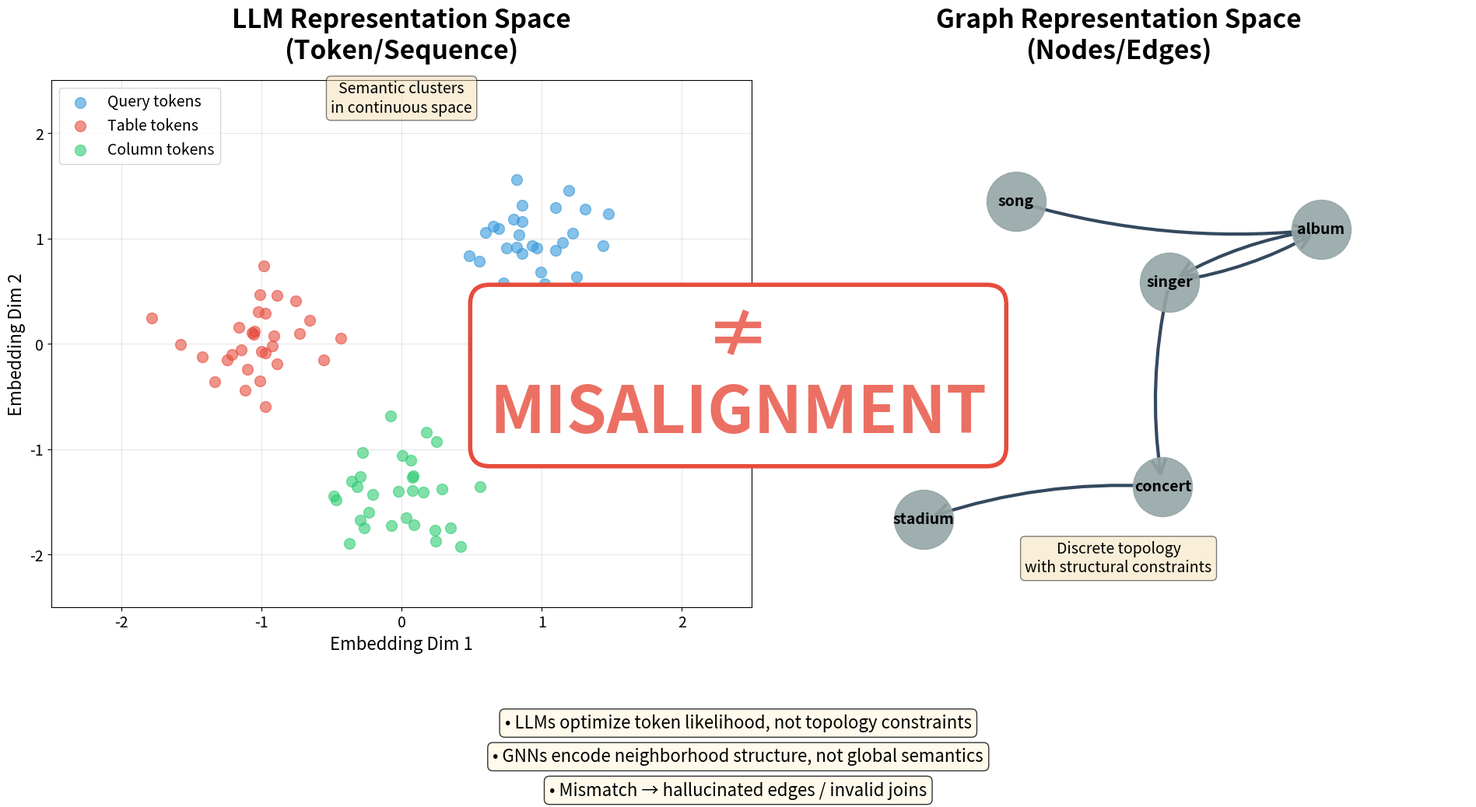
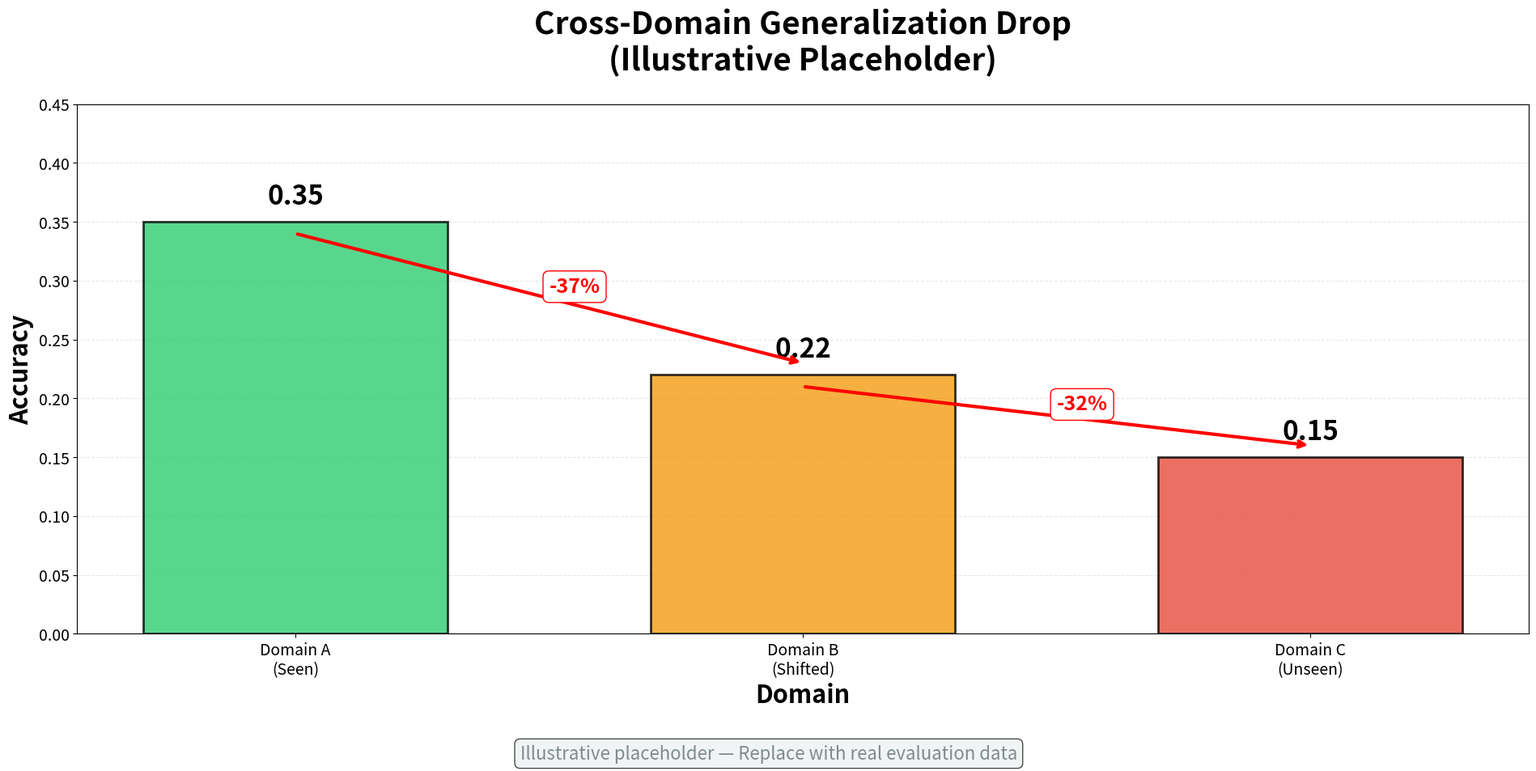
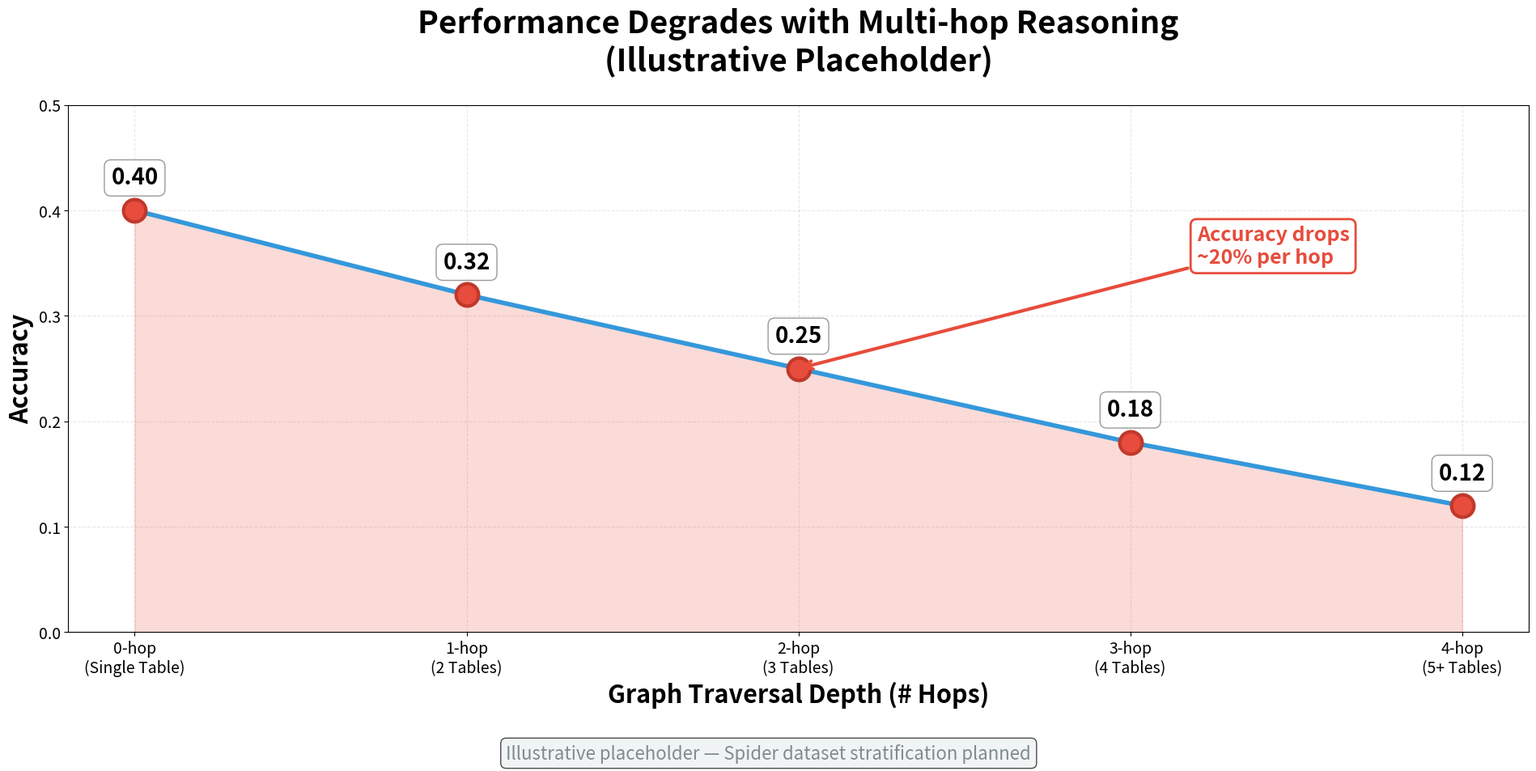
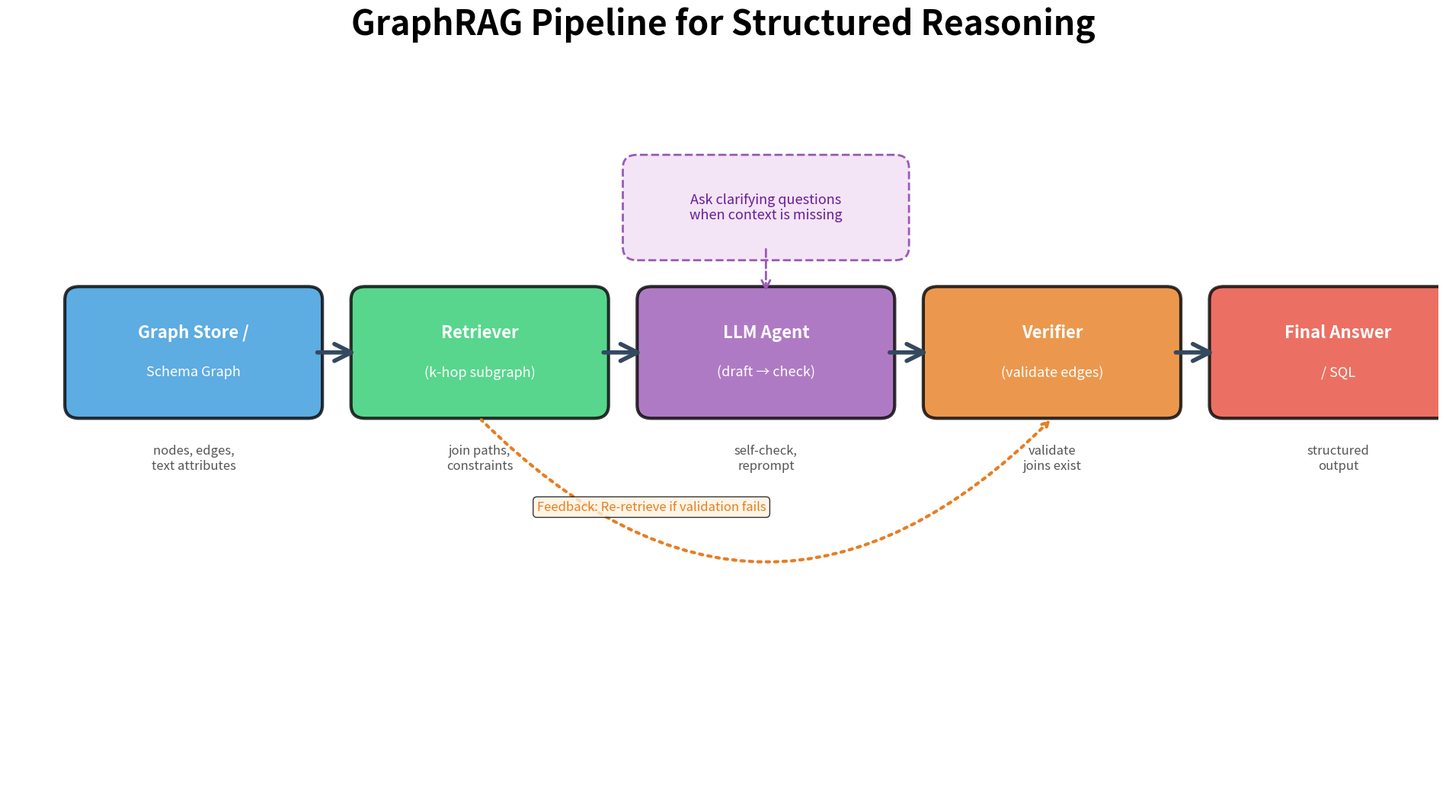

Write Python code to recreate these figures, in order.
#!/usr/bin/env python3
"""
Generate 4 PNG visualizations for LLM x GRL research presentation.
Outputs saved to ./assets/
"""

import os
import numpy as np
import matplotlib.pyplot as plt
import matplotlib.patches as mpatches
from matplotlib.patches import FancyBboxPatch, FancyArrowPatch
import networkx as nx

# Set random seed for reproducibility
np.random.seed(42)

# Create output directory
os.makedirs('assets', exist_ok=True)

# Global figure settings
plt.rcParams['figure.dpi'] = 300
plt.rcParams['savefig.dpi'] = 300
plt.rcParams['font.size'] = 14
plt.rcParams['font.family'] = 'sans-serif'
plt.rcParams['axes.labelsize'] = 16
plt.rcParams['axes.titlesize'] = 20
plt.rcParams['xtick.labelsize'] = 14
plt.rcParams['ytick.labelsize'] = 14


def generate_slide08_misalignment():
    """
    Split-panel: LLM token space vs Graph topology space
    Shows misalignment between representations
    """
    fig = plt.figure(figsize=(19.2, 10.8), facecolor='white')

    # LEFT PANEL: LLM Embedding Space
    ax1 = fig.add_subplot(1, 2, 1)
    ax1.set_title('LLM Representation Space\n(Token/Sequence)', fontsize=24, fontweight='bold', pad=20)

    # Generate 3 clusters of embeddings (simulated 2D projection)
    cluster1 = np.random.randn(30, 2) * 0.3 + np.array([1, 1])
    cluster2 = np.random.randn(30, 2) * 0.3 + np.array([-1, 0])
    cluster3 = np.random.randn(30, 2) * 0.3 + np.array([0, -1.5])

    ax1.scatter(cluster1[:, 0], cluster1[:, 1], s=100, alpha=0.6, c='#3498db', label='Query tokens')
    ax1.scatter(cluster2[:, 0], cluster2[:, 1], s=100, alpha=0.6, c='#e74c3c', label='Table tokens')
    ax1.scatter(cluster3[:, 0], cluster3[:, 1], s=100, alpha=0.6, c='#2ecc71', label='Column tokens')

    ax1.set_xlabel('Embedding Dim 1', fontsize=16)
    ax1.set_ylabel('Embedding Dim 2', fontsize=16)
    ax1.legend(fontsize=14, loc='upper left')
    ax1.grid(True, alpha=0.3)
    ax1.set_xlim(-2.5, 2.5)
    ax1.set_ylim(-2.5, 2.5)

    # Add annotation
    ax1.text(0, 2.2, 'Semantic clusters\nin continuous space',
             fontsize=14, ha='center', style='italic',
             bbox=dict(boxstyle='round', facecolor='wheat', alpha=0.5))

    # RIGHT PANEL: Graph Topology
    ax2 = fig.add_subplot(1, 2, 2)
    ax2.set_title('Graph Representation Space\n(Nodes/Edges)', fontsize=24, fontweight='bold', pad=20)

    # Create a sample database schema graph
    G = nx.DiGraph()

    # Add nodes (tables)
    tables = ['singer', 'concert', 'stadium', 'song', 'album']
    G.add_nodes_from(tables)

    # Add edges (foreign keys)
    edges = [
        ('singer', 'concert'),
        ('singer', 'album'),
        ('concert', 'stadium'),
        ('song', 'album'),
        ('album', 'singer')
    ]
    G.add_edges_from(edges)

    # Layout
    pos = nx.spring_layout(G, seed=42, k=1.5)

    # Draw graph
    nx.draw_networkx_nodes(G, pos, node_size=3000, node_color='#95a5a6',
                          alpha=0.9, ax=ax2)
    nx.draw_networkx_edges(G, pos, edge_color='#34495e', width=3,
                          arrowsize=30, arrowstyle='->', ax=ax2,
                          connectionstyle='arc3,rad=0.1')
    nx.draw_networkx_labels(G, pos, font_size=14, font_weight='bold', ax=ax2)

    ax2.set_xlim(-1.5, 1.5)
    ax2.set_ylim(-1.5, 1.5)
    ax2.axis('off')

    # Add annotation
    ax2.text(0, -1.3, 'Discrete topology\nwith structural constraints',
             fontsize=14, ha='center', style='italic',
             bbox=dict(boxstyle='round', facecolor='wheat', alpha=0.5))

    # CENTER: Big "MISALIGNMENT" text
    fig.text(0.5, 0.5, '≠\nMISALIGNMENT', fontsize=60, ha='center', va='center',
             fontweight='bold', color='#e74c3c', alpha=0.8,
             bbox=dict(boxstyle='round', facecolor='white', edgecolor='#e74c3c', linewidth=4))

    # BOTTOM: Bullet points
    bullet_y = 0.08
    bullets = [
        "• LLMs optimize token likelihood, not topology constraints",
        "• GNNs encode neighborhood structure, not global semantics",
        "• Mismatch → hallucinated edges / invalid joins"
    ]

    for i, bullet in enumerate(bullets):
        fig.text(0.5, bullet_y - i*0.04, bullet, fontsize=16, ha='center',
                bbox=dict(boxstyle='round', facecolor='#fff9e6', alpha=0.8))

    plt.tight_layout(rect=[0, 0.15, 1, 0.96])
    output_path = 'assets/slide08_misalignment.png'
    plt.savefig(output_path, bbox_inches='tight', facecolor='white')
    plt.close()
    print(f"✓ Generated: {output_path}")


def generate_slide09_cross_domain():
    """
    Bar chart showing accuracy drop across domains
    """
    fig, ax = plt.subplots(figsize=(19.2, 10.8), facecolor='white')

    # Data
    domains = ['Domain A\n(Seen)', 'Domain B\n(Shifted)', 'Domain C\n(Unseen)']
    accuracies = [0.35, 0.22, 0.15]
    colors = ['#2ecc71', '#f39c12', '#e74c3c']

    # Create bars
    bars = ax.bar(domains, accuracies, color=colors, alpha=0.8, edgecolor='black', linewidth=2, width=0.6)

    # Add value labels on bars
    for bar, acc in zip(bars, accuracies):
        height = bar.get_height()
        ax.text(bar.get_x() + bar.get_width()/2., height + 0.01,
                f'{acc:.2f}',
                ha='center', va='bottom', fontsize=24, fontweight='bold')

    # Add decline arrows
    ax.annotate('', xy=(1, 0.23), xytext=(0, 0.34),
                arrowprops=dict(arrowstyle='->', lw=3, color='red'))
    ax.annotate('', xy=(2, 0.16), xytext=(1, 0.21),
                arrowprops=dict(arrowstyle='->', lw=3, color='red'))

    # Add decline percentage labels
    ax.text(0.5, 0.29, '-37%', fontsize=18, color='red', fontweight='bold',
            bbox=dict(boxstyle='round', facecolor='white', edgecolor='red'))
    ax.text(1.5, 0.19, '-32%', fontsize=18, color='red', fontweight='bold',
            bbox=dict(boxstyle='round', facecolor='white', edgecolor='red'))

    # Styling
    ax.set_ylabel('Accuracy', fontsize=22, fontweight='bold')
    ax.set_xlabel('Domain', fontsize=22, fontweight='bold')
    ax.set_title('Cross-Domain Generalization Drop\n(Illustrative Placeholder)',
                 fontsize=28, fontweight='bold', pad=30)
    ax.set_ylim(0, 0.45)
    ax.grid(axis='y', alpha=0.3, linestyle='--')
    ax.set_axisbelow(True)

    # Add subtitle
    fig.text(0.5, 0.08, 'Illustrative placeholder — Replace with real evaluation data',
             fontsize=16, ha='center', style='italic', color='#7f8c8d',
             bbox=dict(boxstyle='round', facecolor='#ecf0f1', alpha=0.7))

    plt.tight_layout(rect=[0, 0.12, 1, 0.96])
    output_path = 'assets/slide09_cross_domain_drop.png'
    plt.savefig(output_path, bbox_inches='tight', facecolor='white')
    plt.close()
    print(f"✓ Generated: {output_path}")


def generate_slide10_hop_accuracy():
    """
    Line chart showing accuracy degradation with hop count
    """
    fig, ax = plt.subplots(figsize=(19.2, 10.8), facecolor='white')

    # Data
    hops = [0, 1, 2, 3, 4]
    accuracies = [0.40, 0.32, 0.25, 0.18, 0.12]

    # Plot line with markers
    ax.plot(hops, accuracies, marker='o', markersize=20, linewidth=4,
            color='#3498db', markerfacecolor='#e74c3c', markeredgewidth=3,
            markeredgecolor='#c0392b')

    # Add value labels on each point
    for x, y in zip(hops, accuracies):
        ax.text(x, y + 0.02, f'{y:.2f}', ha='center', va='bottom',
                fontsize=20, fontweight='bold',
                bbox=dict(boxstyle='round', facecolor='white', edgecolor='gray', alpha=0.8))

    # Add shaded region showing decline
    ax.fill_between(hops, accuracies, alpha=0.2, color='#e74c3c')

    # Styling
    ax.set_xlabel('Graph Traversal Depth (# Hops)', fontsize=22, fontweight='bold')
    ax.set_ylabel('Accuracy', fontsize=22, fontweight='bold')
    ax.set_title('Performance Degrades with Multi-hop Reasoning\n(Illustrative Placeholder)',
                 fontsize=28, fontweight='bold', pad=30)
    ax.set_xticks(hops)
    ax.set_xticklabels(['0-hop\n(Single Table)', '1-hop\n(2 Tables)', '2-hop\n(3 Tables)',
                        '3-hop\n(4 Tables)', '4-hop\n(5+ Tables)'], fontsize=14)
    ax.set_ylim(0, 0.5)
    ax.grid(True, alpha=0.3, linestyle='--')
    ax.set_axisbelow(True)

    # Add trend annotation
    ax.annotate('Accuracy drops\n~20% per hop', xy=(2, 0.25), xytext=(3.2, 0.35),
                fontsize=18, color='#e74c3c', fontweight='bold',
                arrowprops=dict(arrowstyle='->', lw=3, color='#e74c3c'),
                bbox=dict(boxstyle='round', facecolor='white', edgecolor='#e74c3c', linewidth=2))

    # Add subtitle
    fig.text(0.5, 0.08, 'Illustrative placeholder — Spider dataset stratification planned',
             fontsize=16, ha='center', style='italic', color='#7f8c8d',
             bbox=dict(boxstyle='round', facecolor='#ecf0f1', alpha=0.7))

    plt.tight_layout(rect=[0, 0.12, 1, 0.96])
    output_path = 'assets/slide10_hop_accuracy_curve.png'
    plt.savefig(output_path, bbox_inches='tight', facecolor='white')
    plt.close()
    print(f"✓ Generated: {output_path}")


def generate_slide11_graphrag_pipeline():
    """
    Flow diagram showing GraphRAG pipeline
    """
    fig, ax = plt.subplots(figsize=(19.2, 10.8), facecolor='white')
    ax.set_xlim(0, 10)
    ax.set_ylim(0, 6)
    ax.axis('off')

    # Title
    fig.text(0.5, 0.95, 'GraphRAG Pipeline for Structured Reasoning',
             fontsize=32, ha='center', fontweight='bold')

    # Box dimensions
    box_width = 1.6
    box_height = 0.8

    # Box positions (x, y)
    boxes = [
        (0.5, 3.0, 'Graph Store /\nSchema Graph', '#3498db'),
        (2.5, 3.0, 'Retriever\n(k-hop subgraph)', '#2ecc71'),
        (4.5, 3.0, 'LLM Agent\n(draft → check)', '#9b59b6'),
        (6.5, 3.0, 'Verifier\n(validate edges)', '#e67e22'),
        (8.5, 3.0, 'Final Answer\n/ SQL', '#e74c3c')
    ]

    # Draw boxes
    for x, y, text, color in boxes:
        box = FancyBboxPatch((x, y), box_width, box_height,
                            boxstyle="round,pad=0.1",
                            edgecolor='black', facecolor=color,
                            linewidth=3, alpha=0.8)
        ax.add_patch(box)

        # Add text with better formatting
        lines = text.split('\n')
        if len(lines) == 2:
            ax.text(x + box_width/2, y + box_height/2 + 0.15, lines[0],
                   ha='center', va='center', fontsize=16, fontweight='bold', color='white')
            ax.text(x + box_width/2, y + box_height/2 - 0.15, lines[1],
                   ha='center', va='center', fontsize=13, color='white')
        else:
            ax.text(x + box_width/2, y + box_height/2, text,
                   ha='center', va='center', fontsize=16, fontweight='bold',
                   color='white', multialignment='center')

    # Draw arrows between boxes
    arrow_y = 3.4
    for i in range(len(boxes) - 1):
        x_start = boxes[i][0] + box_width + 0.05
        x_end = boxes[i+1][0] - 0.05
        arrow = FancyArrowPatch((x_start, arrow_y), (x_end, arrow_y),
                              arrowstyle='->', mutation_scale=40,
                              linewidth=4, color='#34495e')
        ax.add_patch(arrow)

    # Add detailed labels under each box
    labels = [
        'nodes, edges,\ntext attributes',
        'join paths,\nconstraints',
        'self-check,\nreprompt',
        'validate\njoins exist',
        'structured\noutput'
    ]

    for (x, y, _, _), label in zip(boxes, labels):
        ax.text(x + box_width/2, y - 0.3, label, ha='center', va='top',
               fontsize=12, style='italic', color='#555',
               multialignment='center')

    # Add side bubble for LLM Agent
    bubble_x = 4.5 + box_width/2
    bubble_y = 4.5

    # Draw bubble
    bubble = mpatches.FancyBboxPatch((bubble_x - 0.9, bubble_y - 0.3), 1.8, 0.6,
                                     boxstyle="round,pad=0.1",
                                     edgecolor='#9b59b6', facecolor='#f3e5f5',
                                     linewidth=2, linestyle='--')
    ax.add_patch(bubble)

    # Bubble text
    ax.text(bubble_x, bubble_y, 'Ask clarifying questions\nwhen context is missing',
           ha='center', va='center', fontsize=13, style='italic',
           color='#6a1b9a', multialignment='center')

    # Arrow from bubble to LLM box
    bubble_arrow = FancyArrowPatch((bubble_x, bubble_y - 0.3),
                                  (bubble_x, 3.0 + box_height + 0.05),
                                  arrowstyle='->', mutation_scale=20,
                                  linewidth=2, color='#9b59b6', linestyle='--')
    ax.add_patch(bubble_arrow)

    # Add feedback loop arrow (from Verifier back to Retriever)
    feedback_start_x = 6.5 + box_width/2
    feedback_end_x = 2.5 + box_width/2
    feedback_y_start = 3.0 - 0.1
    feedback_y_mid = 2.0

    # Curved feedback arrow
    from matplotlib.patches import ConnectionPatch
    feedback_arrow = mpatches.FancyBboxPatch((2.3, 1.8), 4.5, 0.4,
                                            boxstyle="round,pad=0.05",
                                            edgecolor='#e67e22', facecolor='none',
                                            linewidth=2, linestyle=':', alpha=0)

    # Draw feedback path with arrows
    ax.annotate('', xy=(feedback_end_x, feedback_y_start),
               xytext=(feedback_start_x, feedback_y_start),
               arrowprops=dict(arrowstyle='<-', lw=3, color='#e67e22',
                             linestyle=':', connectionstyle="arc3,rad=-.5"))

    ax.text(4.5, 2.2, 'Feedback: Re-retrieve if validation fails',
           ha='center', fontsize=12, color='#e67e22', style='italic',
           bbox=dict(boxstyle='round', facecolor='#fff3e0', alpha=0.8))

    plt.tight_layout()
    output_path = 'assets/slide11_graphrag_pipeline.png'
    plt.savefig(output_path, bbox_inches='tight', facecolor='white')
    plt.close()
    print(f"✓ Generated: {output_path}")


def main():
    """Generate all 4 visualization assets"""
    print("\n" + "="*60)
    print("Generating Research Visualization Assets")
    print("="*60 + "\n")

    print("Creating assets directory...")
    os.makedirs('assets', exist_ok=True)

    print("\nGenerating visualizations...\n")

    generate_slide08_misalignment()
    generate_slide09_cross_domain()
    generate_slide10_hop_accuracy()
    generate_slide11_graphrag_pipeline()

    print("\n" + "="*60)
    print("✓ All assets generated successfully!")
    print("="*60)
    print("\nOutput files:")
    print("  - assets/slide08_misalignment.png")
    print("  - assets/slide09_cross_domain_drop.png")
    print("  - assets/slide10_hop_accuracy_curve.png")
    print("  - assets/slide11_graphrag_pipeline.png")
    print("\nReady to insert into slides 8-11!")
    print("="*60 + "\n")


if __name__ == '__main__':
    main()
